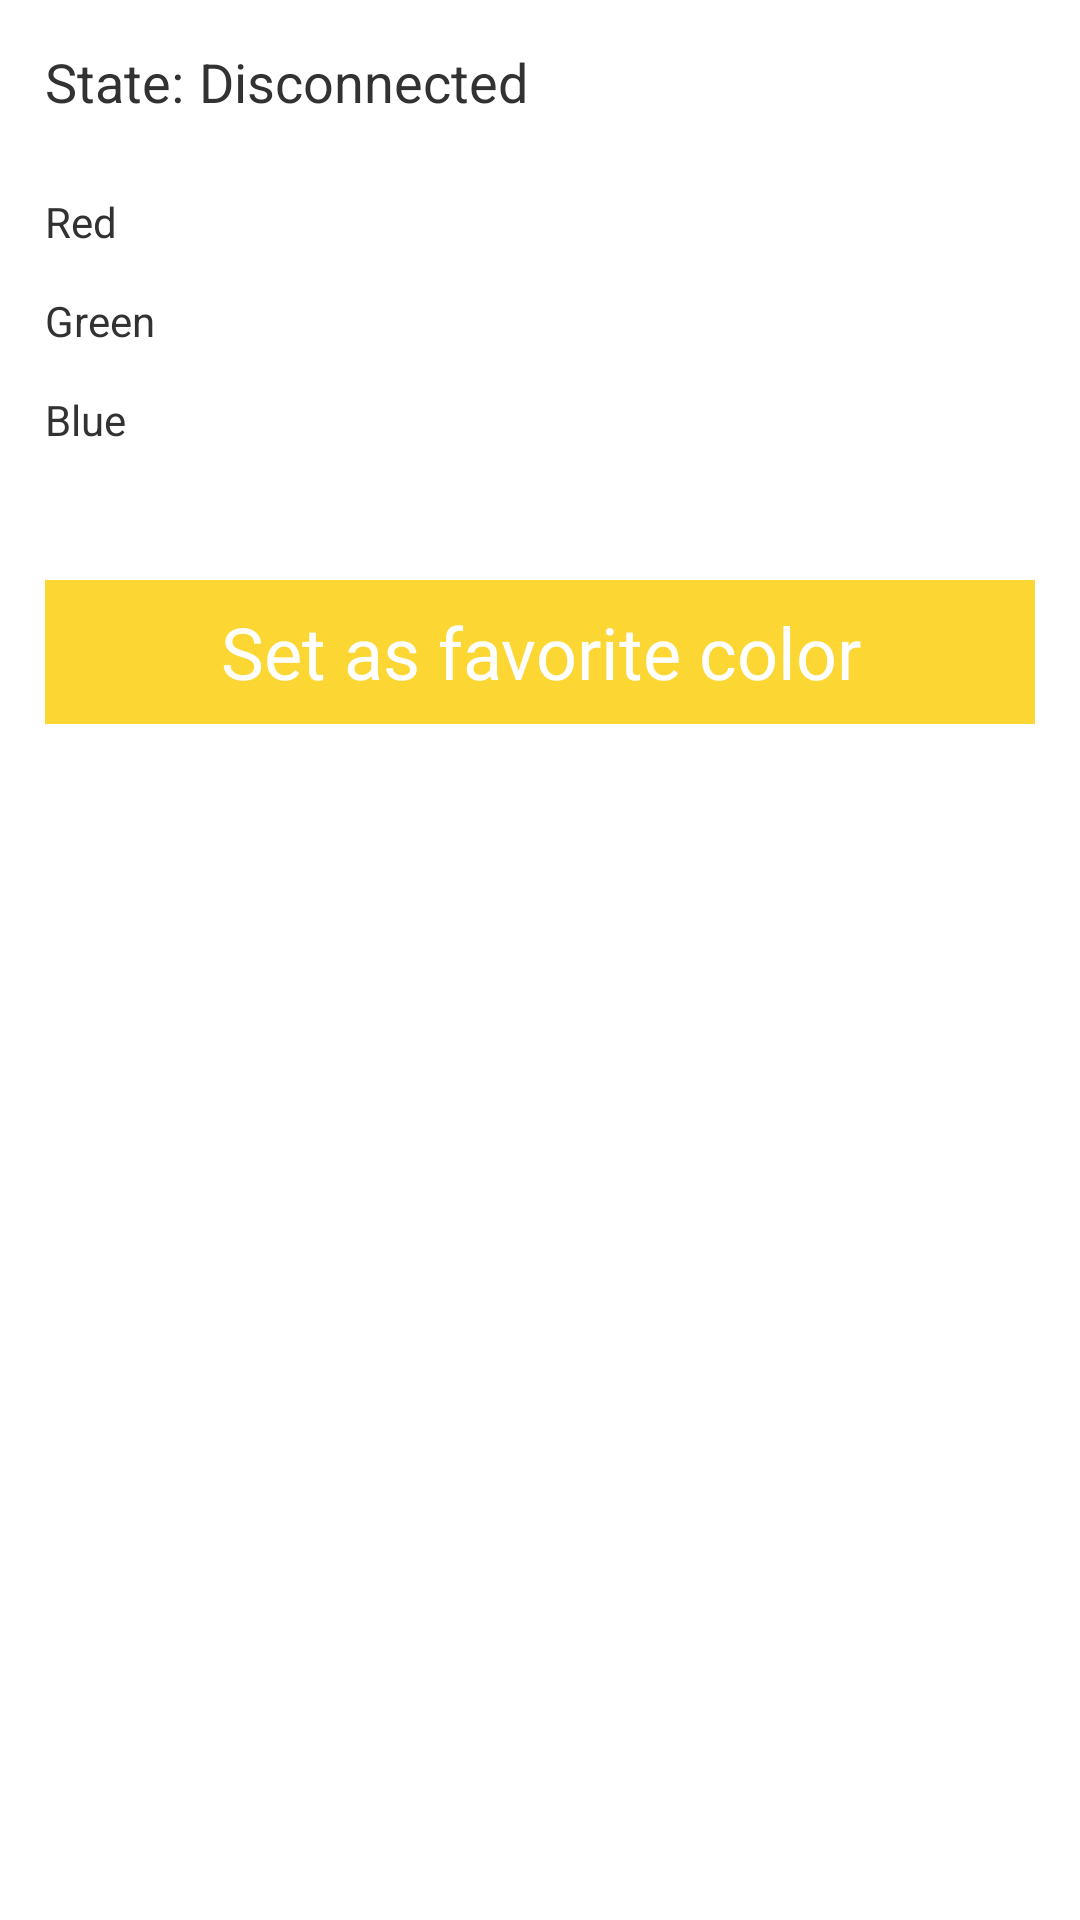

This screen was rendered from an Android layout file. Write that file and the resources it references.
<!-- AndroidManifest.xml: application theme AppTheme -->
<!-- res/layout/color_selector.xml -->
<LinearLayout xmlns:android="http://schemas.android.com/apk/res/android"
    android:orientation="vertical"
    android:layout_width="match_parent"
    android:layout_height="wrap_content"
    android:layout_margin="10dp"
    android:padding="15dp">

    <LinearLayout android:orientation="horizontal"
        android:layout_width="match_parent"
        android:layout_height="wrap_content"
        android:layout_marginBottom="25dp">

        <TextView android:layout_width="wrap_content"
            android:layout_height="wrap_content"
            android:text="@string/label_state"
            android:textSize="18sp" />

        <Space android:layout_width="5dp"
            android:layout_height="wrap_content" />

        <TextView android:id="@+id/connection_state"
            android:layout_width="match_parent"
            android:layout_height="wrap_content"
            android:text="@string/disconnected"
            android:textSize="18sp" />
    </LinearLayout>

    <TextView android:id="@+id/textView1"
        android:text="@string/red_slide"
        android:layout_width="wrap_content"
        android:layout_height="wrap_content"
        android:textAppearance="?android:attr/textAppearanceSmall"
        android:layout_marginBottom="4dp" />

    <SeekBar android:id="@+id/seekRed"
        android:layout_width="match_parent"
        android:layout_height="wrap_content"
        android:max="255"
        android:layout_marginBottom="10dp" />

    <TextView android:id="@+id/textView2"
        android:text="@string/green_slide"
        android:layout_width="wrap_content"
        android:layout_height="wrap_content"
        android:textAppearance="?android:attr/textAppearanceSmall"
        android:layout_marginBottom="4dp" />

    <SeekBar android:id="@+id/seekGreen"
        android:layout_width="match_parent"
        android:layout_height="wrap_content"
        android:max="255"
        android:layout_marginBottom="10dp" />

    <TextView android:id="@+id/textView3"
        android:text="@string/blue_slide"
        android:layout_width="wrap_content"
        android:layout_height="wrap_content"
        android:textAppearance="?android:attr/textAppearanceSmall"
        android:layout_marginBottom="4dp" />

	<SeekBar android:id="@+id/seekBlue"
        android:layout_width="match_parent"
        android:layout_height="wrap_content"
        android:max="255" />

    <Button android:id="@+id/btn_default_color"
        android:layout_width="match_parent"
        android:layout_height="wrap_content"
        android:text="@string/set_favorite_color"
        android:layout_marginTop="40dp"
        android:background="@color/primary"
        android:textColor="#FFFFFFFF"
        android:textSize="24sp"
        android:onClick="onSetFavorite" />

</LinearLayout>
<!-- resources referenced by this layout -->
<resources>
  <item name="primary" type="color">#FFfcd734</item>
  <string name="blue_slide">Blue</string>
  <string name="disconnected">Disconnected</string>
  <string name="green_slide">Green</string>
  <string name="label_state">State:</string>
  <string name="red_slide">Red</string>
  <string name="set_favorite_color">Set as favorite color</string>
  <style name="AppTheme" parent="@android:style/Theme.Holo.Light">
          <item name="android:windowActionBar">true</item>
          <item name="actionBarStyle">@style/MyActionBar</item>
          <item name="colorControlNormal">#c5c5c5</item>
          <item name="colorControlActivated">@color/primary</item>
          <item name="colorControlHighlight">@color/primary</item>
          <item name="android:seekBarStyle">@style/SeekBarAppTheme</item>
      </style>
  <style name="MyActionBar" parent="Widget.AppCompat.Light.ActionBar.Solid">
          <item name="background">@color/primary</item>
          <item name="titleTextStyle">@style/titleStyle</item>
      </style>
  <style name="SeekBarAppTheme" parent="android:Widget.Holo.Light.SeekBar">
          <item name="android:progressDrawable">@drawable/apptheme_scrubber_progress_horizontal_holo_light</item>
          <item name="android:indeterminateDrawable">@drawable/apptheme_scrubber_progress_horizontal_holo_light</item>
          <item name="android:thumb">@drawable/apptheme_scrubber_control_selector_holo_light</item>
      </style>
  <style name="titleStyle" parent="Base.TextAppearance.AppCompat.Widget.ActionBar.Title">
          <item name="android:textColor">@android:color/white</item>
      </style>
</resources>
